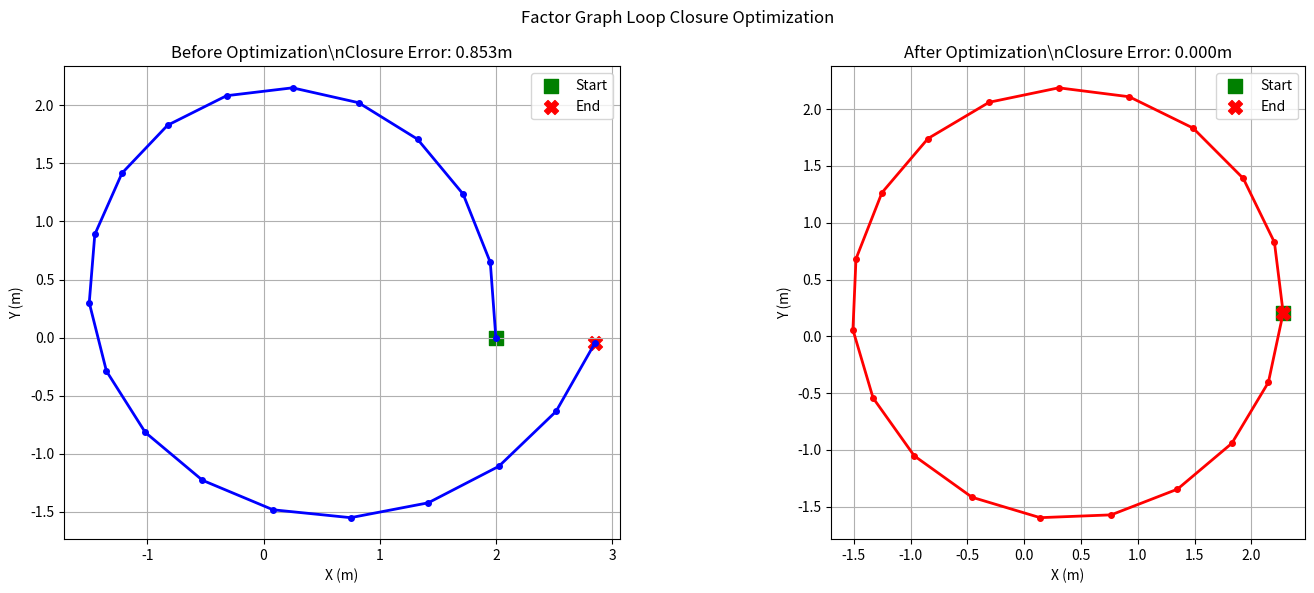

The matplotlib source for this figure: (Note: this script raises an exception after producing the figure.)
#!/usr/bin/env python3
"""
Factor Graph Optimization for LiDAR SLAM
Implements loop closure optimization using factor graph approach
"""

import numpy as np
import matplotlib.pyplot as plt
from scipy.optimize import minimize
import json

class FactorGraphOptimizer:
    def __init__(self):
        """Factor graph optimization for LiDAR SLAM loop closure"""
        self.odometry_factors = []
        self.loop_closure_factors = []
        self.poses = []
        self.optimization_history = []
        
    def add_odometry_factor(self, pose_id1, pose_id2, relative_transform, info_matrix):
        """Add odometry constraint between consecutive poses"""
        factor = {
            'type': 'odometry',
            'pose1': pose_id1,
            'pose2': pose_id2,
            'measurement': relative_transform,
            'information': info_matrix
        }
        self.odometry_factors.append(factor)
    
    def add_loop_closure_factor(self, pose_id1, pose_id2, relative_transform, info_matrix):
        """Add loop closure constraint between distant poses"""
        factor = {
            'type': 'loop_closure', 
            'pose1': pose_id1,
            'pose2': pose_id2,
            'measurement': relative_transform,
            'information': info_matrix
        }
        self.loop_closure_factors.append(factor)
    
    def pose_to_vector(self, pose_matrix):
        """Convert 3x3 pose matrix to [x, y, theta] vector"""
        x = pose_matrix[0, 2]
        y = pose_matrix[1, 2]
        theta = np.arctan2(pose_matrix[1, 0], pose_matrix[0, 0])
        return np.array([x, y, theta])
    
    def vector_to_pose(self, pose_vector):
        """Convert [x, y, theta] vector to 3x3 pose matrix"""
        x, y, theta = pose_vector
        c, s = np.cos(theta), np.sin(theta)
        pose = np.eye(3)
        pose[0:2, 0:2] = [[c, -s], [s, c]]
        pose[0:2, 2] = [x, y]
        return pose
    
    def relative_pose_error(self, pose1_vec, pose2_vec, expected_relative):
        """Calculate error between actual and expected relative pose"""
        pose1 = self.vector_to_pose(pose1_vec)
        pose2 = self.vector_to_pose(pose2_vec)
        
        # Actual relative transform
        actual_relative = np.linalg.inv(pose1) @ pose2
        actual_relative_vec = self.pose_to_vector(actual_relative)
        expected_relative_vec = self.pose_to_vector(expected_relative)
        
        # Calculate error
        error = actual_relative_vec - expected_relative_vec
        
        # Normalize angle error to [-pi, pi]
        error[2] = np.arctan2(np.sin(error[2]), np.cos(error[2]))
        
        return error
    
    def objective_function(self, poses_flat):
        """Objective function for optimization"""
        total_error = 0.0
        num_poses = len(poses_flat) // 3
        
        # Reshape flat array to poses
        poses_vec = poses_flat.reshape((num_poses, 3))
        
        # Odometry factors
        for factor in self.odometry_factors:
            pose1_vec = poses_vec[factor['pose1']]
            pose2_vec = poses_vec[factor['pose2']]
            error = self.relative_pose_error(pose1_vec, pose2_vec, factor['measurement'])
            
            # Weighted by information matrix
            weighted_error = error.T @ factor['information'] @ error
            total_error += weighted_error
        
        # Loop closure factors
        for factor in self.loop_closure_factors:
            pose1_vec = poses_vec[factor['pose1']]
            pose2_vec = poses_vec[factor['pose2']]
            error = self.relative_pose_error(pose1_vec, pose2_vec, factor['measurement'])
            
            # Higher weight for loop closure constraints
            weighted_error = error.T @ (factor['information'] * 10.0) @ error
            total_error += weighted_error
        
        return total_error
    
    def optimize_poses(self, initial_poses, max_iterations=100):
        """Optimize pose graph using factor graph formulation"""
        # Convert poses to optimization variables
        initial_poses_vec = np.array([self.pose_to_vector(pose) for pose in initial_poses])
        initial_guess = initial_poses_vec.flatten()
        
        # Store before optimization for comparison
        before_poses = initial_poses.copy()
        before_error = self.calculate_closure_error(before_poses)
        
        # Run optimization
        result = minimize(
            self.objective_function, 
            initial_guess,
            method='BFGS',
            options={'maxiter': max_iterations}
        )
        
        # Convert back to poses
        optimized_poses_vec = result.x.reshape((len(initial_poses), 3))
        optimized_poses = [self.vector_to_pose(pose_vec) for pose_vec in optimized_poses_vec]
        
        # Store after optimization for comparison
        after_poses = optimized_poses
        after_error = self.calculate_closure_error(after_poses)
        
        optimization_result = {
            'success': result.success,
            'iterations': result.nit,
            'before_closure_error': before_error,
            'after_closure_error': after_error,
            'improvement_percent': (before_error - after_error) / before_error * 100,
            'before_poses': before_poses,
            'after_poses': after_poses
        }
        
        self.optimization_history.append(optimization_result)
        return optimization_result
    
    def calculate_closure_error(self, poses):
        """Calculate Euclidean distance between start and end pose"""
        if len(poses) < 2:
            return 0.0
            
        start_pose = poses[0]
        end_pose = poses[-1]
        
        start_position = start_pose[0:2, 2]
        end_position = end_pose[0:2, 2]
        
        return np.linalg.norm(end_position - start_position)
    
    def visualize_optimization_results(self, result, title="Factor Graph Optimization"):
        """Create before/after visualization of optimization"""
        fig, (ax1, ax2) = plt.subplots(1, 2, figsize=(15, 6))
        
        # Before optimization
        before_poses = result['before_poses']
        before_positions = np.array([[pose[0, 2], pose[1, 2]] for pose in before_poses])
        
        ax1.plot(before_positions[:, 0], before_positions[:, 1], 'b-o', linewidth=2, markersize=4)
        ax1.scatter(before_positions[0, 0], before_positions[0, 1], c='green', s=100, marker='s', label='Start')
        ax1.scatter(before_positions[-1, 0], before_positions[-1, 1], c='red', s=100, marker='X', label='End')
        ax1.set_title(f'Before Optimization\\nClosure Error: {result["before_closure_error"]:.3f}m')
        ax1.set_xlabel('X (m)')
        ax1.set_ylabel('Y (m)')
        ax1.legend()
        ax1.grid(True)
        ax1.set_aspect('equal')
        
        # After optimization
        after_poses = result['after_poses']
        after_positions = np.array([[pose[0, 2], pose[1, 2]] for pose in after_poses])
        
        ax2.plot(after_positions[:, 0], after_positions[:, 1], 'r-o', linewidth=2, markersize=4)
        ax2.scatter(after_positions[0, 0], after_positions[0, 1], c='green', s=100, marker='s', label='Start')
        ax2.scatter(after_positions[-1, 0], after_positions[-1, 1], c='red', s=100, marker='X', label='End')
        ax2.set_title(f'After Optimization\\nClosure Error: {result["after_closure_error"]:.3f}m')
        ax2.set_xlabel('X (m)')
        ax2.set_ylabel('Y (m)')
        ax2.legend()
        ax2.grid(True)
        ax2.set_aspect('equal')
        
        plt.suptitle(title)
        plt.tight_layout()
        
        return fig

# Demonstration of factor graph optimization
def demonstrate_factor_graph_optimization():
    """Demonstrate factor graph optimization with synthetic data"""
    
    optimizer = FactorGraphOptimizer()
    
    # Create synthetic trajectory with drift
    true_poses = []
    noisy_poses = []
    
    # Generate circular trajectory
    num_poses = 20
    radius = 2.0
    
    for i in range(num_poses):
        angle = (i / num_poses) * 2 * np.pi
        x = radius * np.cos(angle)
        y = radius * np.sin(angle)
        theta = angle + np.pi/2
        
        # True pose
        true_pose = np.eye(3)
        true_pose[0:2, 0:2] = [[np.cos(theta), -np.sin(theta)], 
                               [np.sin(theta), np.cos(theta)]]
        true_pose[0:2, 2] = [x, y]
        true_poses.append(true_pose)
        
        # Noisy pose with accumulated drift
        drift_x = i * 0.05  # Accumulated drift
        drift_y = i * 0.03
        drift_theta = i * 0.02
        
        noisy_pose = np.eye(3)
        noisy_pose[0:2, 0:2] = [[np.cos(theta + drift_theta), -np.sin(theta + drift_theta)], 
                                [np.sin(theta + drift_theta), np.cos(theta + drift_theta)]]
        noisy_pose[0:2, 2] = [x + drift_x, y + drift_y]
        noisy_poses.append(noisy_pose)
    
    # Add odometry factors
    info_matrix = np.eye(3) * 100  # High confidence in odometry
    
    for i in range(len(noisy_poses) - 1):
        relative_transform = np.linalg.inv(true_poses[i]) @ true_poses[i+1]
        optimizer.add_odometry_factor(i, i+1, relative_transform, info_matrix)
    
    # Add loop closure factor (detect that first and last poses should be close)
    loop_info_matrix = np.eye(3) * 50  # Medium confidence in loop closure
    loop_relative = np.eye(3)  # Should be identity for perfect loop
    optimizer.add_loop_closure_factor(0, num_poses-1, loop_relative, loop_info_matrix)
    
    # Optimize
    result = optimizer.optimize_poses(noisy_poses)
    
    # Visualize results
    fig = optimizer.visualize_optimization_results(result, "Factor Graph Loop Closure Optimization")
    
    return optimizer, result, fig

if __name__ == "__main__":
    optimizer, result, fig = demonstrate_factor_graph_optimization()
    
    print("=== Factor Graph Optimization Results ===")
    print(f"Optimization Success: {result['success']}")
    print(f"Iterations: {result['iterations']}")
    print(f"Before Closure Error: {result['before_closure_error']:.3f}m")
    print(f"After Closure Error: {result['after_closure_error']:.3f}m")
    print(f"Improvement: {result['improvement_percent']:.1f}%")
    
    plt.savefig('/home/mmaaz/SLAM/coursework_deliverables/part3_lidar_slam/factor_graph_optimization.png', 
                dpi=300, bbox_inches='tight')
    plt.close()
    
    print("Factor graph optimization visualization saved!")
